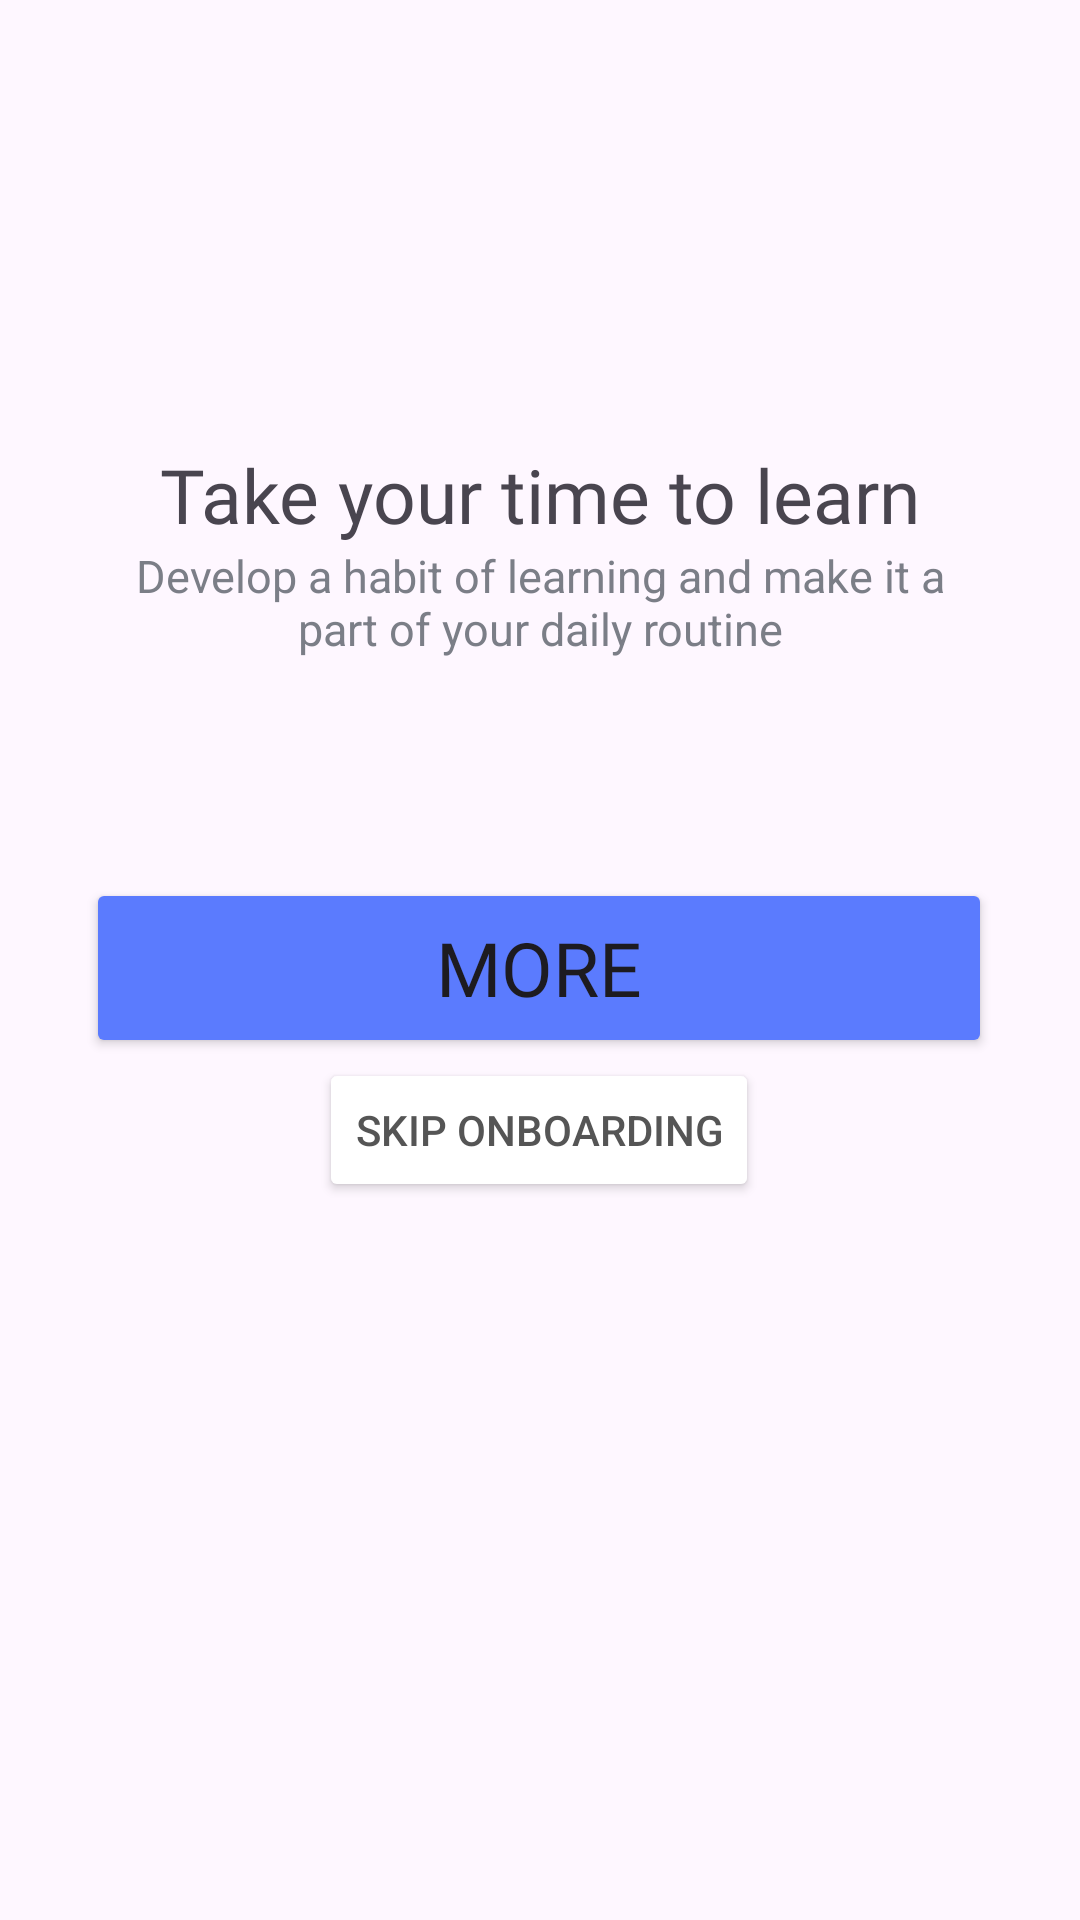

Reconstruct the res/layout file that produces this screen, plus the resources it refers to.
<!-- AndroidManifest.xml: application theme Theme.MobileDesign -->
<!-- res/layout/activity_main2.xml -->
<?xml version="1.0" encoding="utf-8"?>
<androidx.constraintlayout.widget.ConstraintLayout xmlns:android="http://schemas.android.com/apk/res/android"
    xmlns:app="http://schemas.android.com/apk/res-auto"
    xmlns:tools="http://schemas.android.com/tools"
    android:id="@+id/main"
    android:layout_width="match_parent"
    android:layout_height="match_parent"
    tools:context=".MainActivity2">

    <ImageView
        android:id="@+id/imageView3"
        android:layout_width="wrap_content"
        android:layout_height="wrap_content"
        android:layout_marginTop="108dp"
        app:layout_constraintEnd_toEndOf="parent"
        app:layout_constraintStart_toStartOf="parent"
        app:layout_constraintTop_toTopOf="parent"
        app:srcCompat="@drawable/start_icon2" />

    <Button
        android:id="@+id/button3"

        android:layout_width="302dp"
        android:layout_height="60dp"
        android:layout_marginTop="32dp"
        android:backgroundTint="#5B7BFE"
        android:fontFamily="@font/fredoka_one_regular"

        android:onClick="onNextButtonClick"
        android:text="More"
        android:textSize="25sp"
        app:layout_constraintEnd_toEndOf="parent"
        app:layout_constraintHorizontal_bias="0.495"
        app:layout_constraintStart_toStartOf="parent"
        app:layout_constraintTop_toBottomOf="@+id/textView3" />

    <Button
        android:id="@+id/button4"
        android:layout_width="wrap_content"
        android:layout_height="wrap_content"
        android:backgroundTint="#fff"
        android:onClick="onSkipButtonClick"
        android:text="Skip onboarding"
        android:textColor="#555"
        app:layout_constraintEnd_toEndOf="parent"
        app:layout_constraintHorizontal_bias="0.498"
        app:layout_constraintStart_toStartOf="parent"
        app:layout_constraintTop_toBottomOf="@+id/button3" />

    <TextView
        android:id="@+id/textView"
        android:layout_width="wrap_content"
        android:layout_height="wrap_content"
        android:layout_marginTop="40dp"
        android:fontFamily="@font/fredoka_one_regular"
        android:text="Take your time to learn"
        android:textSize="25sp"
        app:layout_constraintEnd_toEndOf="parent"
        app:layout_constraintStart_toStartOf="parent"
        app:layout_constraintTop_toBottomOf="@+id/imageView3" />

    <TextView
        android:id="@+id/textView3"
        android:layout_width="291dp"
        android:layout_height="79dp"
        android:text="Develop a habit of learning and make it a part of your daily routine"
        android:textAlignment="center"
        android:textColor="#7b7e87"
        android:textSize="15sp"
        app:layout_constraintEnd_toEndOf="parent"
        app:layout_constraintStart_toStartOf="parent"
        app:layout_constraintTop_toBottomOf="@+id/textView" />

</androidx.constraintlayout.widget.ConstraintLayout>
<!-- resources referenced by this layout -->
<resources>
  <style name="Theme.MobileDesign" parent="Base.Theme.MobileDesign" />
  <style name="Base.Theme.MobileDesign" parent="Theme.Material3.DayNight.NoActionBar">
          
          
      </style>
</resources>
